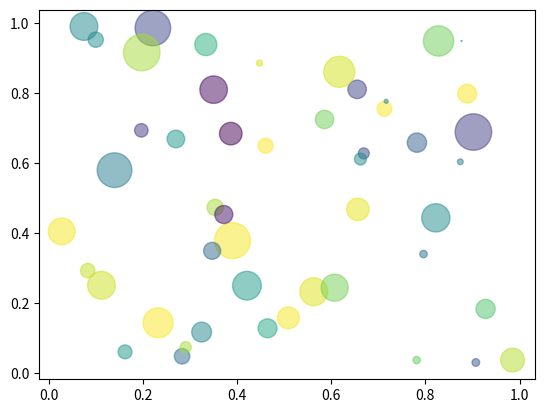

The matplotlib source for this figure:
# -*- coding: utf-8 -*-
"""
Created on Fri Jan 22 04:28:50 2016

[redacted]
"""
import numpy as np
import matplotlib.pyplot as plt


N = 50
x = np.random.rand(N)
y = np.random.rand(N)
colors = np.random.rand(N)
area = np.pi * (15 * np.random.rand(N))**2  # 0 to 15 point radiuses

plt.scatter(x, y, s=area, c=colors, alpha=0.5)
plt.show()
